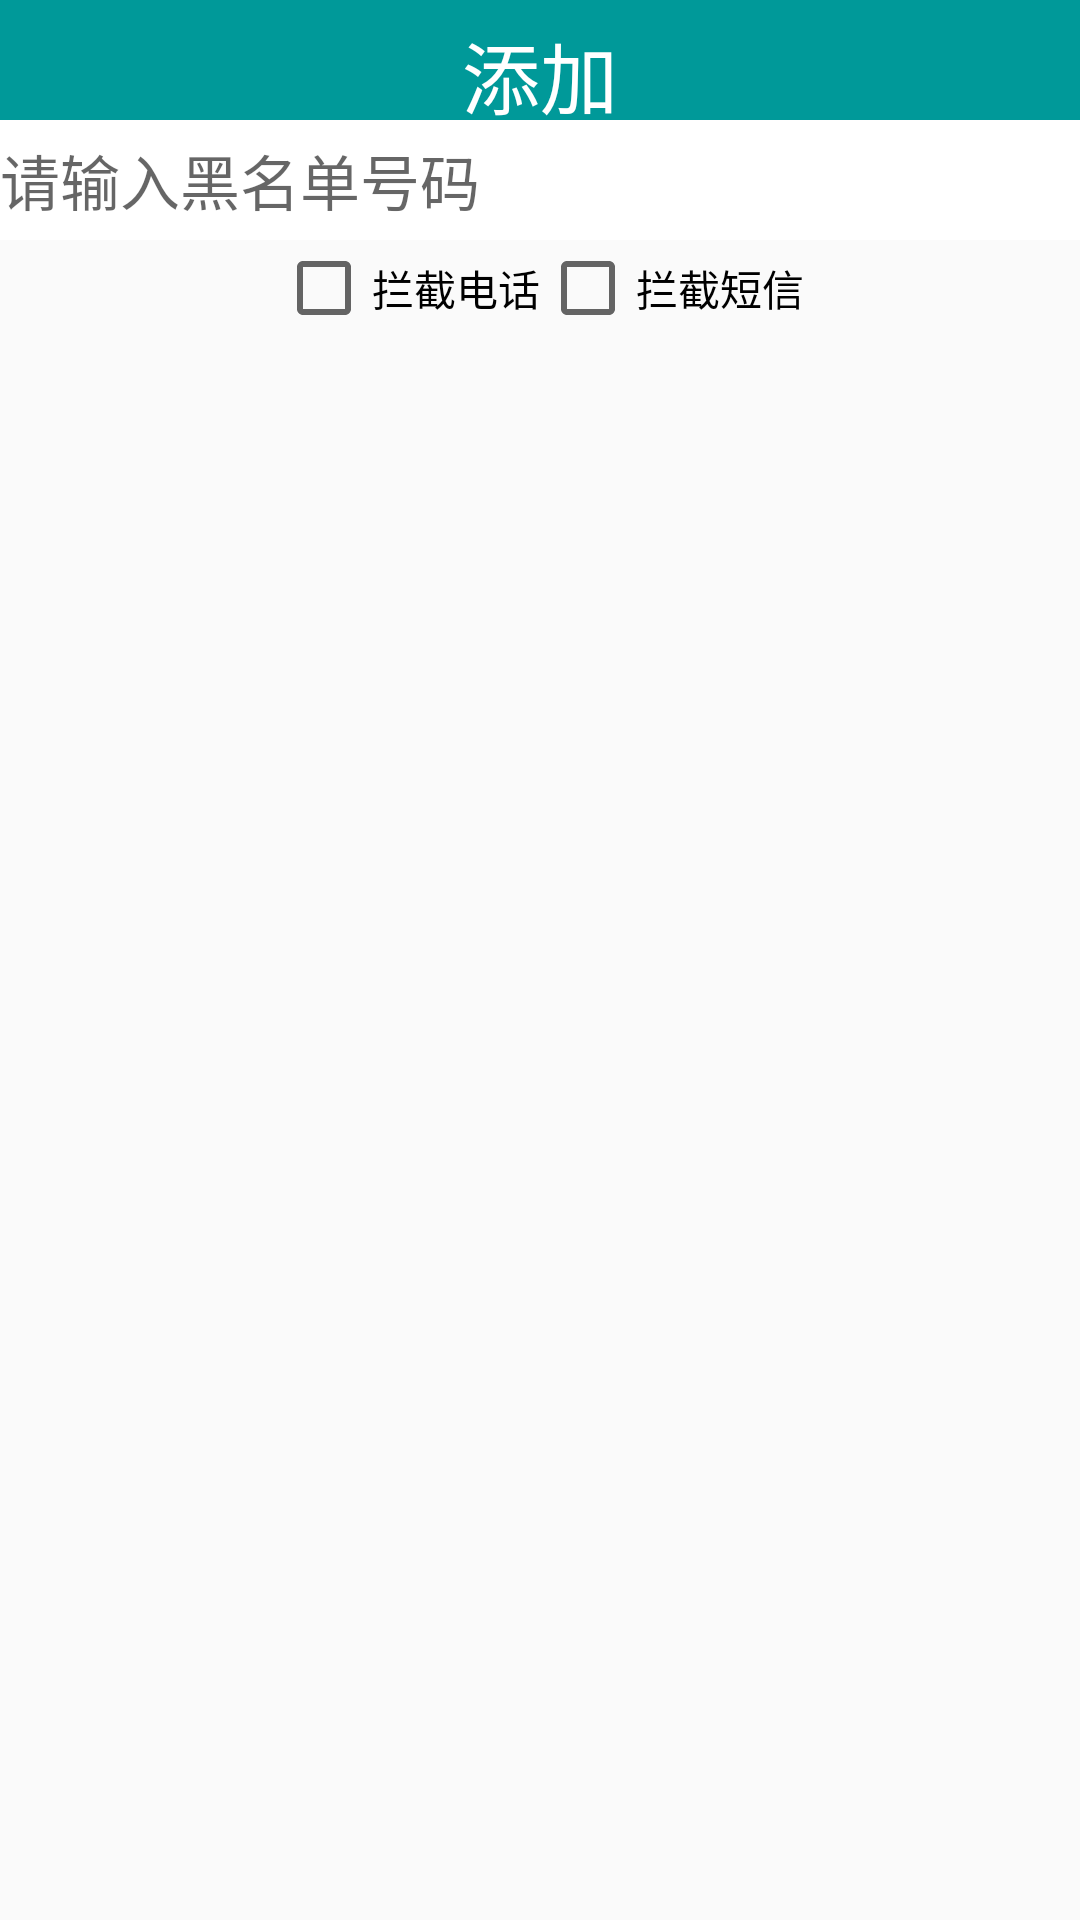

This screen was rendered from an Android layout file. Write that file and the resources it references.
<!-- AndroidManifest.xml: application theme AppTheme -->
<!-- res/layout/add_black_number.xml -->
<?xml version="1.0" encoding="utf-8"?>
<LinearLayout xmlns:android="http://schemas.android.com/apk/res/android"
    android:layout_width="240dip"
    android:layout_height="wrap_content"
    android:gravity="center_horizontal"
    android:orientation="vertical" >

    <LinearLayout
        android:layout_width="fill_parent"
        android:layout_height="40dip"
        android:orientation="horizontal" >

        <TextView
            android:id="@+id/tv_black_number_title"
            android:layout_width="fill_parent"
            android:layout_height="50dip"
            android:gravity="center"
            android:background="@color/green"
            android:textColor="@color/white"
            android:textSize="26sp"
            android:text="添加" />
    </LinearLayout>

    <EditText
        android:id="@+id/et_add_black_number"
        android:layout_width="fill_parent"
        android:layout_height="40dip"
        android:phoneNumber="true"
        android:hint="请输入黑名单号码"
        android:background="@color/white"
        android:textColor="@color/green"
        android:textSize="20sp"/>

    <LinearLayout
        android:layout_width="240dip"
        android:layout_height="40dip"
        android:gravity="center_horizontal"
        android:orientation="horizontal" >

        <CheckBox
            android:id="@+id/cb_block_phone"
            android:layout_width="wrap_content"
            android:layout_height="wrap_content"
            android:text="拦截电话" />

        <CheckBox
            android:id="@+id/cb_block_sms"
            android:layout_width="wrap_content"
            android:layout_height="wrap_content"
            android:text="拦截短信" />
    </LinearLayout>

</LinearLayout>
<!-- resources referenced by this layout -->
<resources>
  <color name="green">#009999</color>
  <color name="white">#FFFFFF</color>
  <style name="AppTheme" parent="Theme.AppCompat.Light.DarkActionBar">
          
      </style>
</resources>
